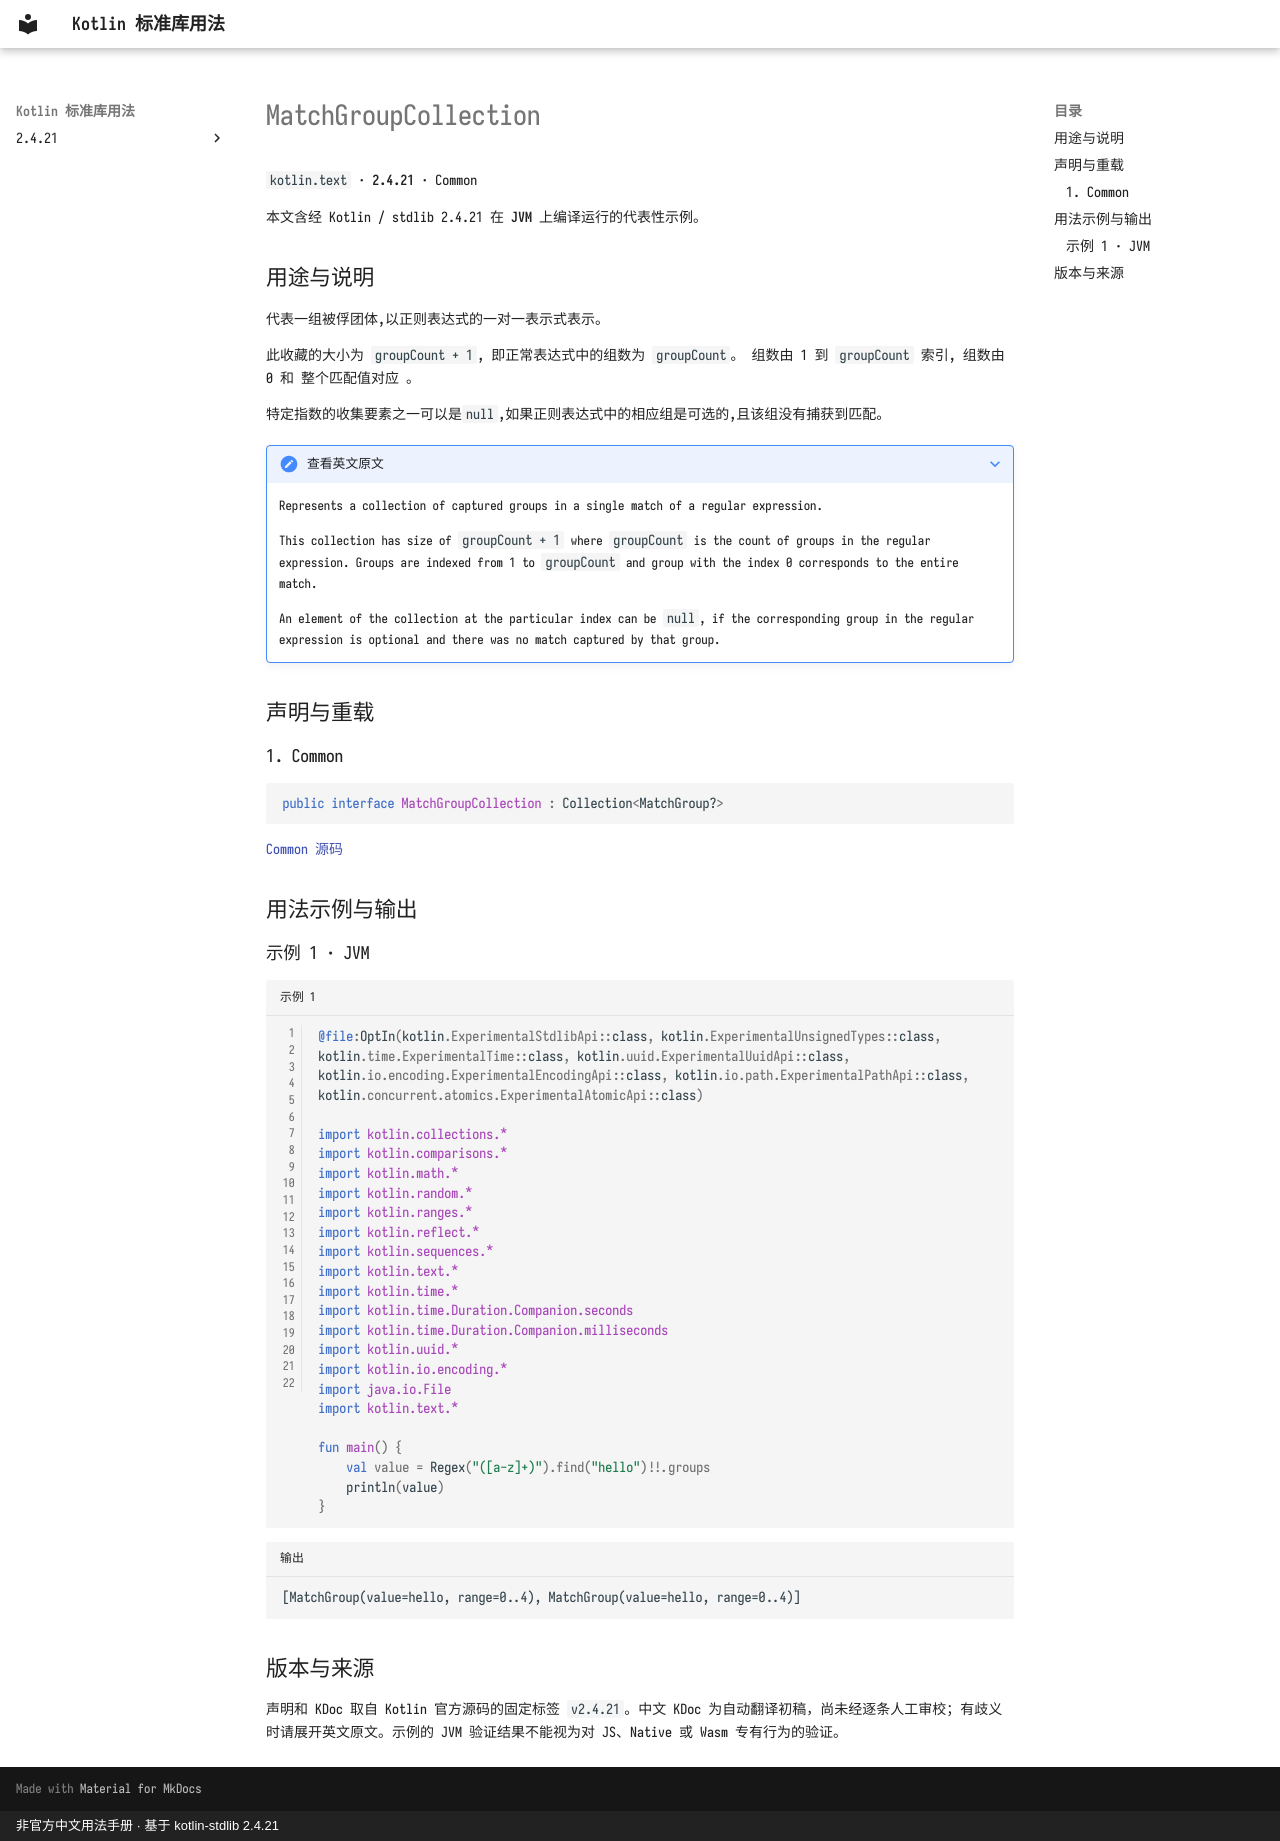

repository: oooooooko/kotlin-stdlib-docs · page: zh/api/kotlin.text/matchgroupcollection--1d7e074d/index.html · generator: mkdocs · copyright: 非官方中文用法手册 · 基于 kotlin-stdlib 2.4.21

# MatchGroupCollection

`kotlin.text` · **2.4.21** · Common

本文含经 Kotlin / stdlib 2.4.21 在 **JVM** 上编译运行的代表性示例。

## 用途与说明

代表一组被俘团体,以正则表达式的一对一表示式表示。

此收藏的大小为 `groupCount + 1`, 即正常表达式中的组数为 `groupCount`。 组数由 1 到 `groupCount` 索引, 组数由 0 和 整个匹配值对应 。

特定指数的收集要素之一可以是`null`,如果正则表达式中的相应组是可选的,且该组没有捕获到匹配。

??? note "查看英文原文"

    Represents a collection of captured groups in a single match of a regular expression.
    
    This collection has size of `groupCount + 1` where `groupCount` is the count of groups in the regular expression.
    Groups are indexed from 1 to `groupCount` and group with the index 0 corresponds to the entire match.
    
    An element of the collection at the particular index can be `null`,
    if the corresponding group in the regular expression is optional and
    there was no match captured by that group.

## 声明与重载

### 1. Common

```kotlin
public interface MatchGroupCollection : Collection<MatchGroup?>
```

[Common 源码](https://github.com/JetBrains/kotlin/blob/v2.4.21/libraries/stdlib/src/kotlin/text/regex/MatchResult.kt#L8)

## 用法示例与输出

### 示例 1 · JVM

```kotlin title="示例 1" linenums="1"
@file:OptIn(kotlin.ExperimentalStdlibApi::class, kotlin.ExperimentalUnsignedTypes::class, kotlin.time.ExperimentalTime::class, kotlin.uuid.ExperimentalUuidApi::class, kotlin.io.encoding.ExperimentalEncodingApi::class, kotlin.io.path.ExperimentalPathApi::class, kotlin.concurrent.atomics.ExperimentalAtomicApi::class)

import kotlin.collections.*
import kotlin.comparisons.*
import kotlin.math.*
import kotlin.random.*
import kotlin.ranges.*
import kotlin.reflect.*
import kotlin.sequences.*
import kotlin.text.*
import kotlin.time.*
import kotlin.time.Duration.Companion.seconds
import kotlin.time.Duration.Companion.milliseconds
import kotlin.uuid.*
import kotlin.io.encoding.*
import java.io.File
import kotlin.text.*

fun main() {
    val value = Regex("([a-z]+)").find("hello")!!.groups
    println(value)
}
```

```text title="输出"
[MatchGroup(value=hello, range=0..4), MatchGroup(value=hello, range=0..4)]
```

## 版本与来源

声明和 KDoc 取自 Kotlin 官方源码的固定标签 `v2.4.21`。中文 KDoc 为自动翻译初稿，尚未经逐条人工审校；有歧义时请展开英文原文。示例的 JVM 验证结果不能视为对 JS、Native 或 Wasm 专有行为的验证。
